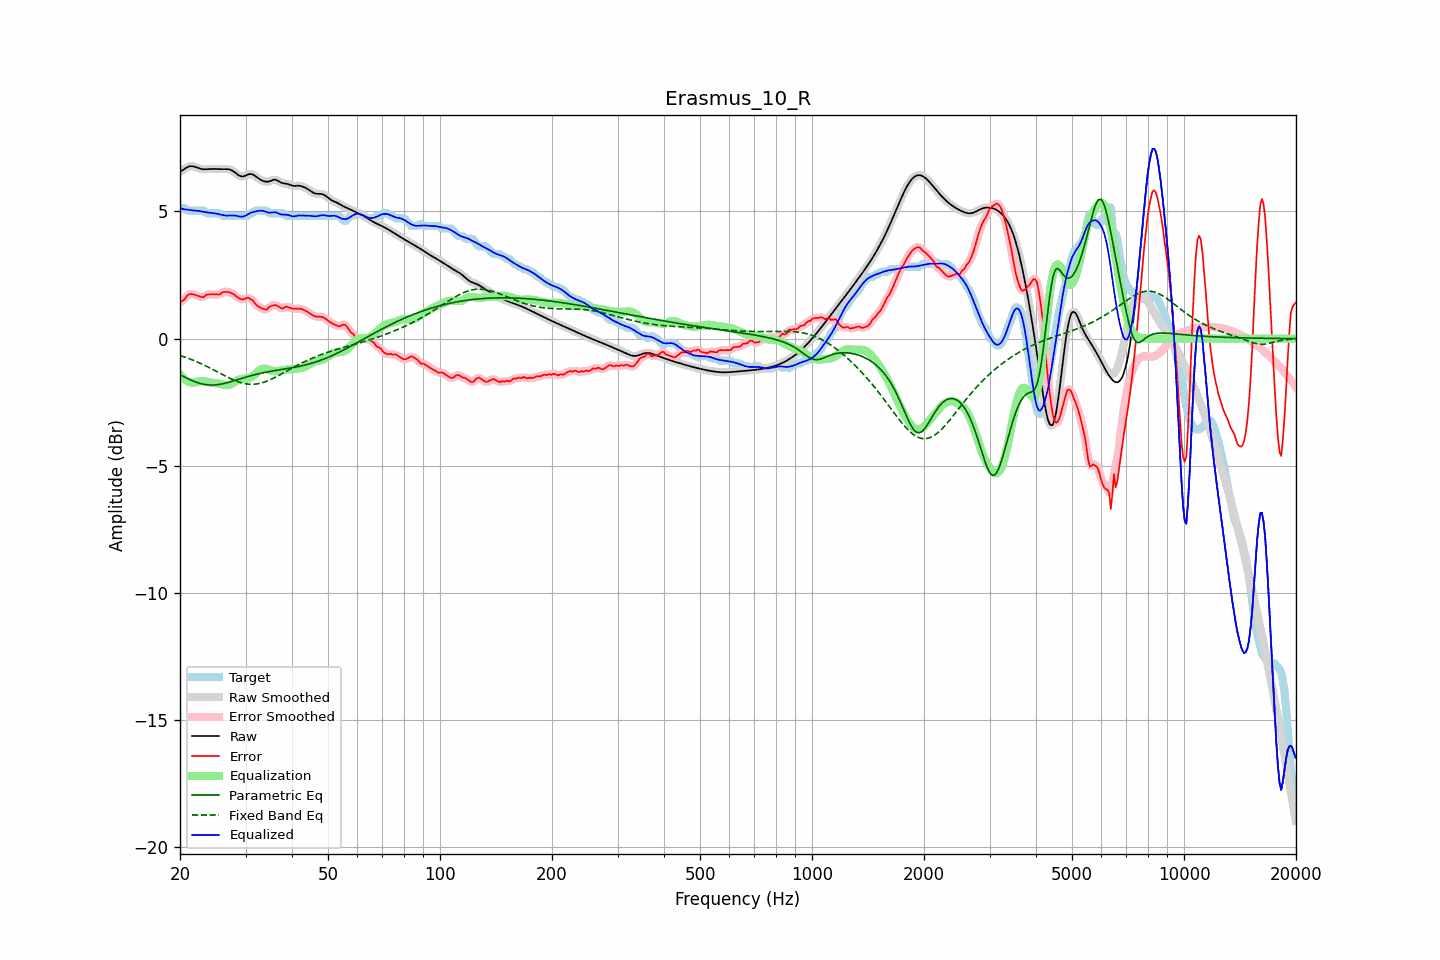

The file beside this chart, header and first rows:
frequency, raw, error, smoothed, error_smoothed, equalization, parametric_eq, fixed_band_eq, equalized_raw, equalized_smoothed, target
20.00, 6.56, 1.43, 6.56, 1.42, -1.40, -1.42, -0.66, 5.16, 5.15, 5.13
20.20, 6.60, 1.47, 6.60, 1.47, -1.48, -1.45, -0.68, 5.12, 5.12, 5.13
20.40, 6.64, 1.51, 6.64, 1.52, -1.54, -1.48, -0.70, 5.09, 5.10, 5.13
20.61, 6.68, 1.55, 6.68, 1.58, -1.60, -1.52, -0.73, 5.08, 5.08, 5.13
20.81, 6.72, 1.66, 6.72, 1.65, -1.65, -1.55, -0.75, 5.07, 5.07, 5.06
21.02, 6.75, 1.72, 6.75, 1.71, -1.68, -1.58, -0.77, 5.07, 5.07, 5.03
21.23, 6.78, 1.75, 6.77, 1.75, -1.71, -1.61, -0.79, 5.06, 5.06, 5.03
21.44, 6.78, 1.75, 6.78, 1.75, -1.73, -1.64, -0.82, 5.05, 5.05, 5.03
21.66, 6.77, 1.74, 6.78, 1.74, -1.73, -1.66, -0.84, 5.04, 5.04, 5.03
21.87, 6.76, 1.73, 6.76, 1.73, -1.72, -1.69, -0.87, 5.04, 5.04, 5.03
22.09, 6.74, 1.71, 6.74, 1.71, -1.71, -1.71, -0.90, 5.03, 5.03, 5.03
22.31, 6.71, 1.68, 6.72, 1.68, -1.69, -1.73, -0.92, 5.02, 5.03, 5.03
22.54, 6.69, 1.66, 6.69, 1.66, -1.68, -1.75, -0.95, 5.02, 5.02, 5.03
22.76, 6.67, 1.64, 6.67, 1.64, -1.67, -1.77, -0.98, 5.01, 5.01, 5.03
22.99, 6.66, 1.63, 6.66, 1.64, -1.67, -1.78, -1.01, 4.99, 4.99, 5.03
23.22, 6.66, 1.63, 6.66, 1.66, -1.68, -1.80, -1.04, 4.98, 4.98, 5.02
23.45, 6.66, 1.71, 6.66, 1.69, -1.69, -1.81, -1.07, 4.97, 4.97, 4.95
23.69, 6.66, 1.73, 6.66, 1.72, -1.70, -1.81, -1.10, 4.96, 4.96, 4.93
23.92, 6.67, 1.74, 6.67, 1.74, -1.71, -1.82, -1.13, 4.95, 4.95, 4.93
24.16, 6.67, 1.74, 6.67, 1.74, -1.73, -1.82, -1.16, 4.95, 4.95, 4.93
24.40, 6.67, 1.74, 6.67, 1.74, -1.73, -1.82, -1.20, 4.94, 4.94, 4.93
24.65, 6.67, 1.74, 6.67, 1.74, -1.74, -1.82, -1.23, 4.93, 4.93, 4.93
24.89, 6.67, 1.74, 6.67, 1.74, -1.75, -1.82, -1.26, 4.92, 4.92, 4.93
25.14, 6.67, 1.74, 6.67, 1.73, -1.75, -1.81, -1.30, 4.91, 4.91, 4.93
25.39, 6.66, 1.73, 6.67, 1.74, -1.77, -1.80, -1.33, 4.90, 4.90, 4.93
25.65, 6.66, 1.74, 6.66, 1.76, -1.78, -1.79, -1.36, 4.88, 4.88, 4.92
25.91, 6.66, 1.81, 6.66, 1.80, -1.79, -1.78, -1.40, 4.87, 4.87, 4.85
26.16, 6.66, 1.83, 6.66, 1.82, -1.81, -1.77, -1.43, 4.85, 4.85, 4.83
26.43, 6.67, 1.83, 6.67, 1.84, -1.82, -1.75, -1.46, 4.84, 4.84, 4.83
26.69, 6.66, 1.83, 6.67, 1.84, -1.83, -1.74, -1.50, 4.84, 4.84, 4.83
26.96, 6.66, 1.83, 6.66, 1.83, -1.82, -1.72, -1.53, 4.84, 4.84, 4.83
27.23, 6.65, 1.82, 6.65, 1.82, -1.81, -1.70, -1.56, 4.84, 4.84, 4.83
27.50, 6.62, 1.79, 6.62, 1.79, -1.78, -1.69, -1.59, 4.84, 4.84, 4.83
27.77, 6.59, 1.76, 6.59, 1.76, -1.74, -1.67, -1.62, 4.84, 4.84, 4.83
28.05, 6.54, 1.71, 6.54, 1.71, -1.70, -1.65, -1.64, 4.84, 4.84, 4.83
28.33, 6.49, 1.66, 6.49, 1.66, -1.66, -1.63, -1.67, 4.83, 4.83, 4.83
28.62, 6.45, 1.62, 6.45, 1.62, -1.63, -1.61, -1.69, 4.82, 4.82, 4.83
28.90, 6.41, 1.57, 6.41, 1.58, -1.60, -1.59, -1.71, 4.80, 4.80, 4.83
29.19, 6.38, 1.55, 6.38, 1.55, -1.59, -1.57, -1.73, 4.80, 4.80, 4.83
29.48, 6.37, 1.54, 6.38, 1.55, -1.58, -1.55, -1.75, 4.79, 4.80, 4.83
29.78, 6.39, 1.56, 6.39, 1.56, -1.58, -1.53, -1.76, 4.81, 4.81, 4.83
30.08, 6.41, 1.58, 6.42, 1.59, -1.58, -1.51, -1.77, 4.84, 4.84, 4.83
30.38, 6.45, 1.61, 6.44, 1.60, -1.57, -1.49, -1.78, 4.88, 4.88, 4.83
30.68, 6.47, 1.59, 6.47, 1.59, -1.55, -1.48, -1.79, 4.92, 4.91, 4.88
30.99, 6.47, 1.54, 6.47, 1.56, -1.52, -1.46, -1.79, 4.95, 4.95, 4.93
31.30, 6.46, 1.53, 6.46, 1.51, -1.49, -1.44, -1.79, 4.97, 4.97, 4.93
31.61, 6.43, 1.44, 6.43, 1.44, -1.44, -1.42, -1.79, 4.99, 4.99, 4.98
31.93, 6.38, 1.35, 6.38, 1.37, -1.38, -1.41, -1.78, 5.00, 5.00, 5.03
32.24, 6.33, 1.30, 6.34, 1.30, -1.32, -1.39, -1.78, 5.01, 5.01, 5.03
32.57, 6.29, 1.26, 6.29, 1.25, -1.26, -1.38, -1.76, 5.02, 5.03, 5.03
32.89, 6.25, 1.22, 6.25, 1.22, -1.22, -1.36, -1.75, 5.03, 5.03, 5.03
33.22, 6.22, 1.19, 6.22, 1.19, -1.19, -1.35, -1.73, 5.03, 5.03, 5.03
33.55, 6.19, 1.16, 6.19, 1.16, -1.18, -1.34, -1.72, 5.02, 5.02, 5.03
33.89, 6.18, 1.15, 6.18, 1.15, -1.18, -1.32, -1.69, 5.00, 5.00, 5.03
34.23, 6.17, 1.15, 6.17, 1.17, -1.20, -1.31, -1.67, 4.97, 4.97, 5.03
34.57, 6.17, 1.22, 6.18, 1.21, -1.22, -1.30, -1.64, 4.95, 4.96, 4.96
34.92, 6.19, 1.26, 6.20, 1.25, -1.24, -1.29, -1.62, 4.95, 4.95, 4.93
35.27, 6.22, 1.29, 6.22, 1.29, -1.26, -1.28, -1.59, 4.96, 4.96, 4.93
35.62, 6.24, 1.31, 6.24, 1.31, -1.28, -1.27, -1.56, 4.97, 4.97, 4.93
35.97, 6.25, 1.32, 6.25, 1.32, -1.28, -1.26, -1.53, 4.97, 4.97, 4.93
... 635 more rows
